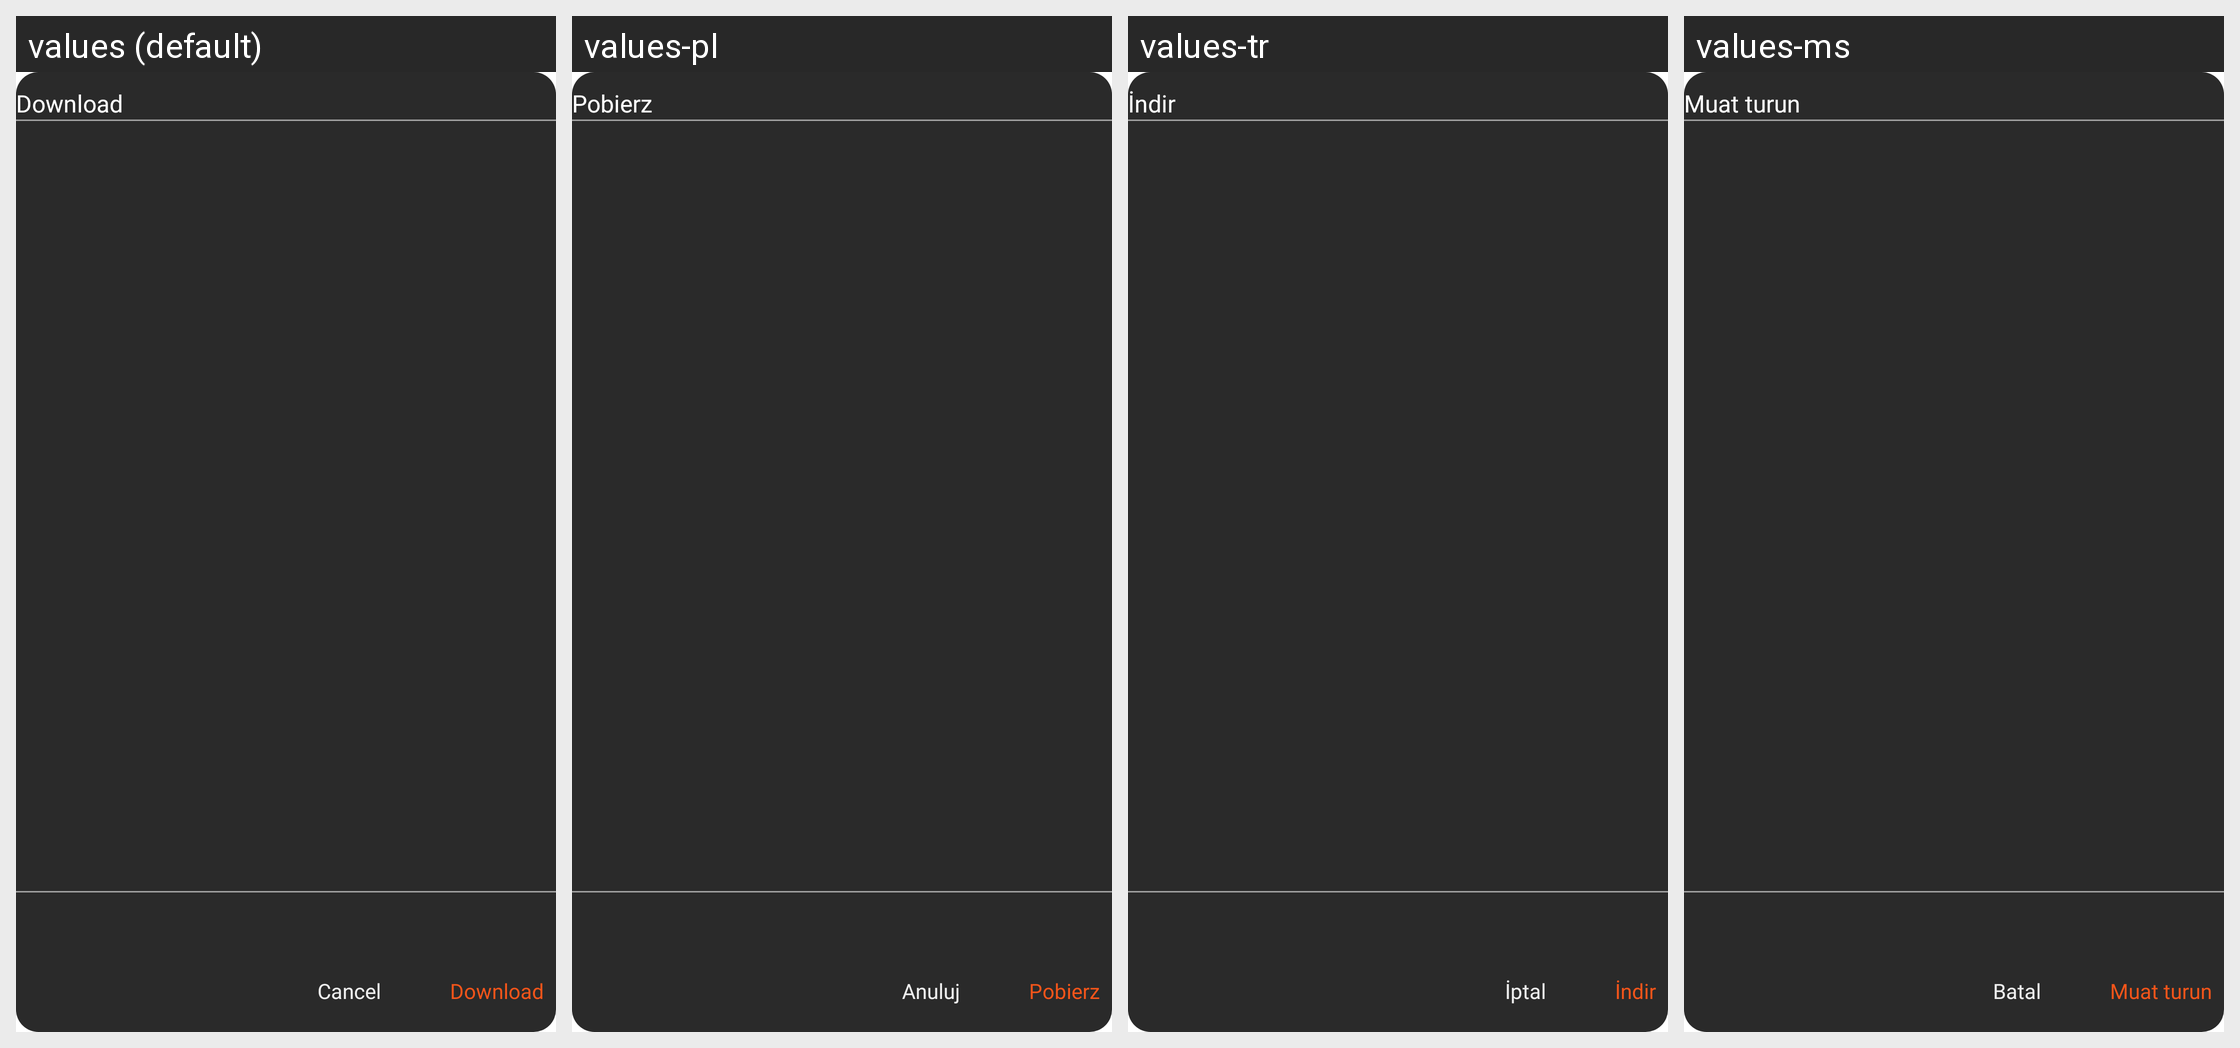

Here is an Android app screen in its default locale and in the app's own translations. Write out the translated-string differences for the strings that appear on this screen.
Android screen res/layout/dialog_subtitles_todownload.xml rendered under 4 locales, left to right: values (default), values-pl, values-tr, values-ms. Device: Nexus 5 (rendered at 1080×1920; each locale shown at half size, 540×960, under a caption strip naming it); theme Theme.BaseProject_2023.
Other locales in the repository, not shown: values-ar, values-es, values-fr, values-in, values-ja, values-ko, values-pt, values-ru, values-th, values-vi.
Strings drawn on this screen, with the default value and each locale's value (text and hints the layout hard-codes, and strings that could not be matched under every locale, appear in the picture but are not listed):

download
  values: Download
  values-pl: Pobierz
  values-tr: İndir
  values-ms: Muat turun

cancel
  values: Cancel
  values-pl: Anuluj
  values-tr: İptal
  values-ms: Batal
